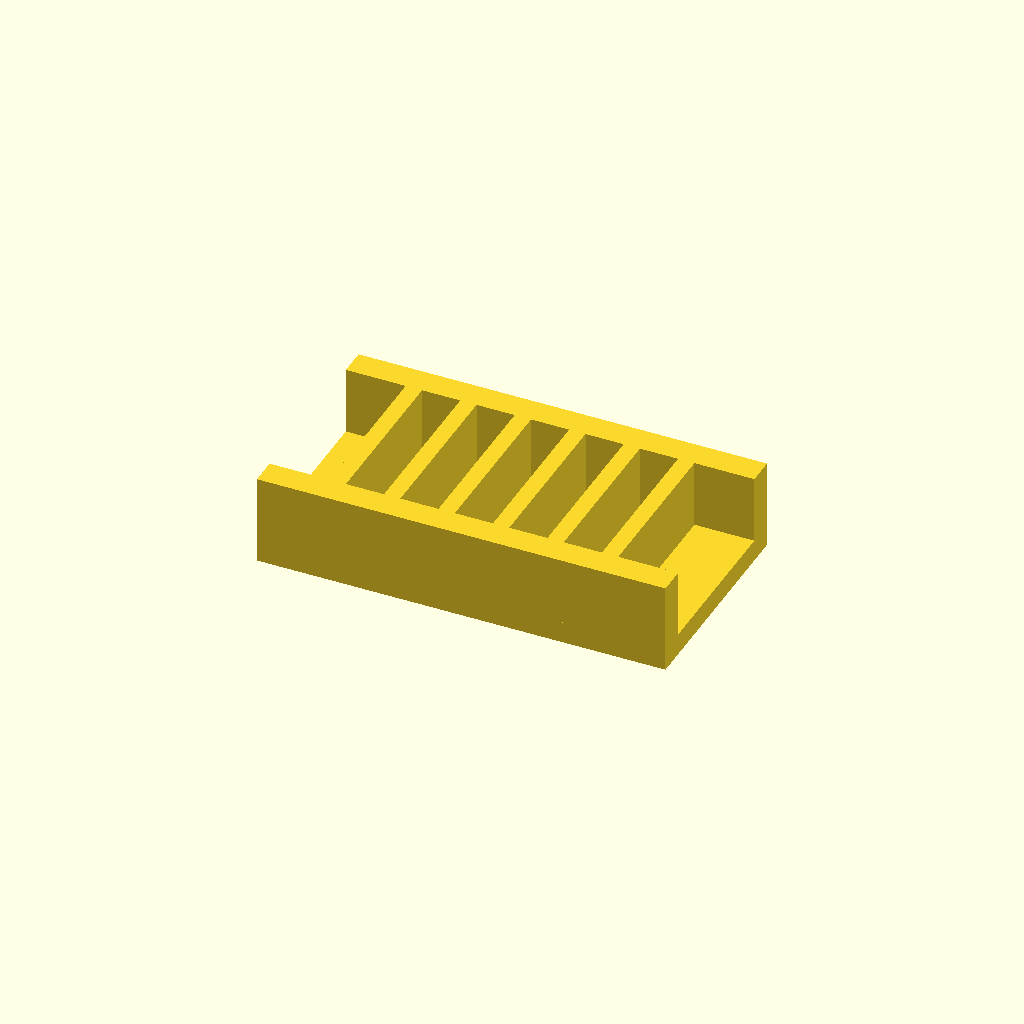
Cell 1: the model at its default parameters.
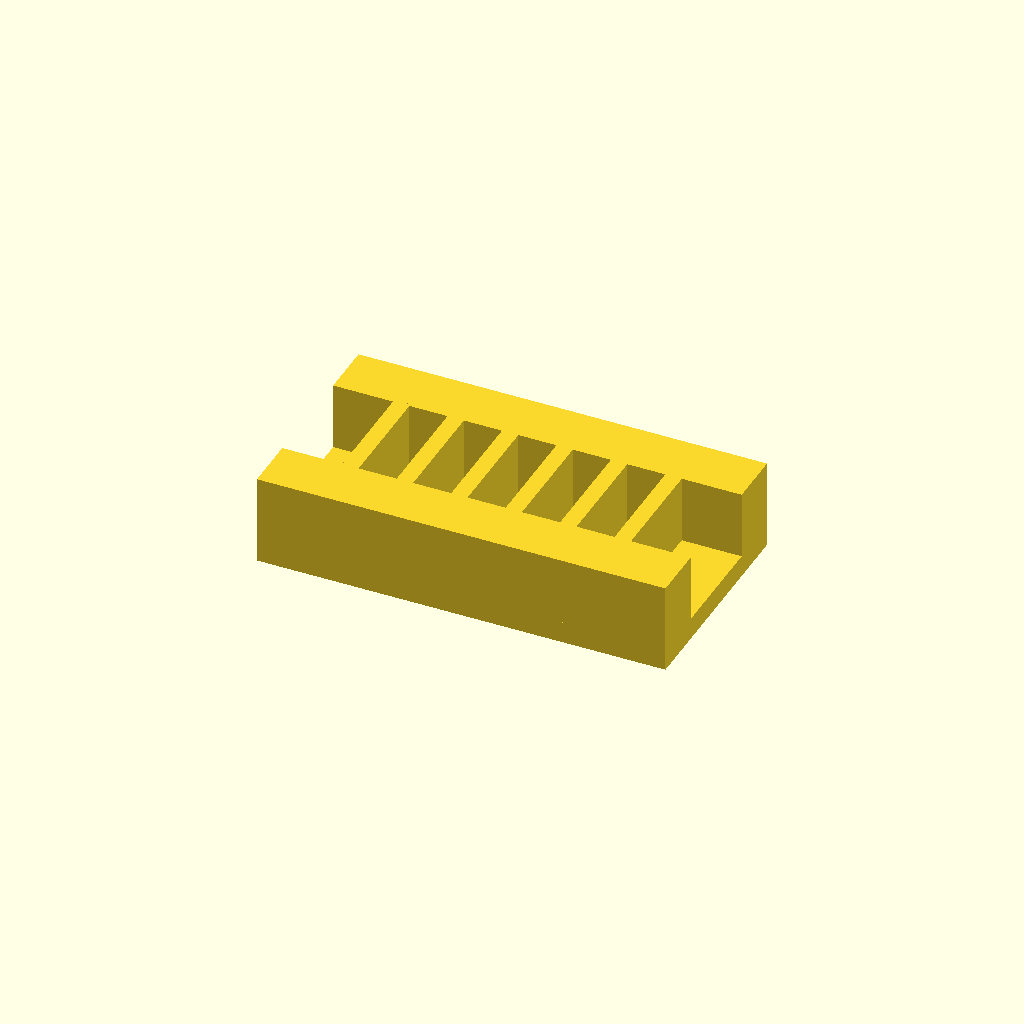
Cell 2 — rail_w set to 20, the other parameters unchanged.
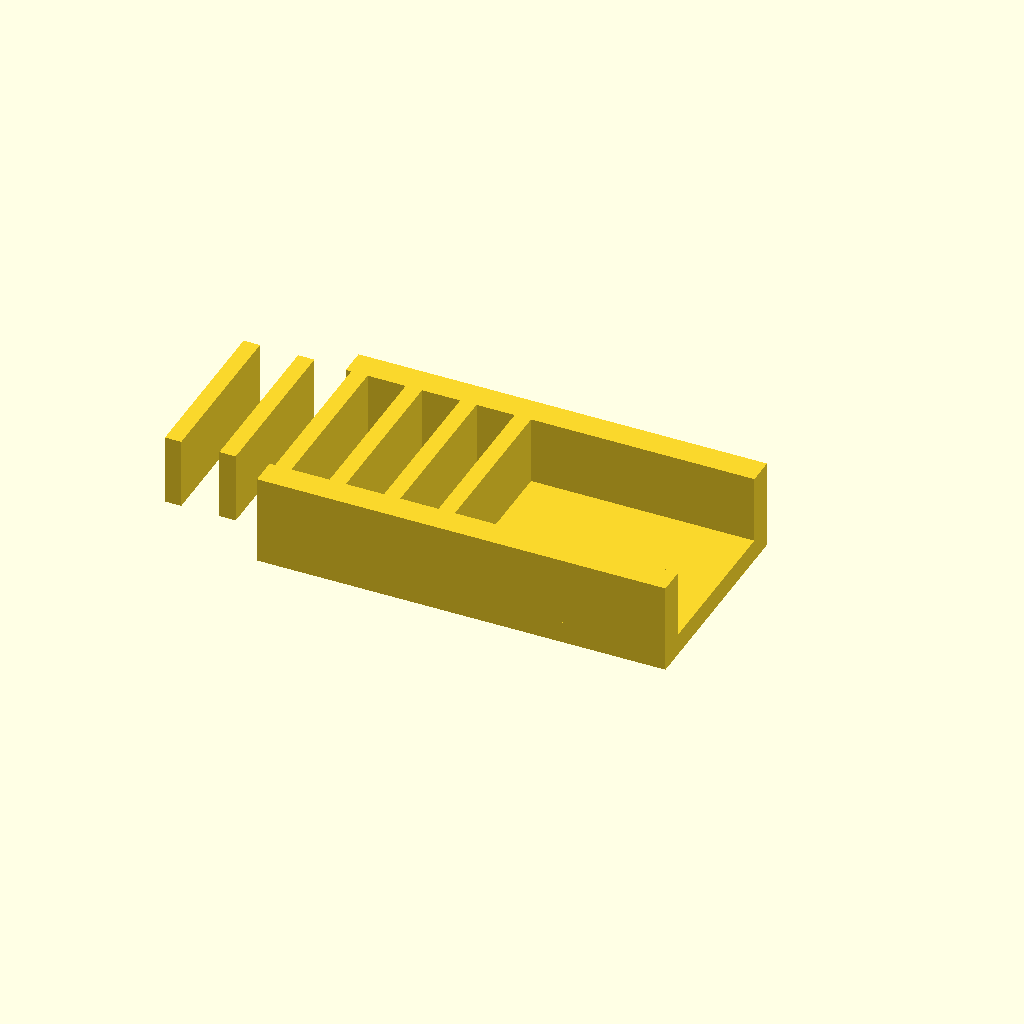
Cell 3: ribs = 12 (everything else at default).
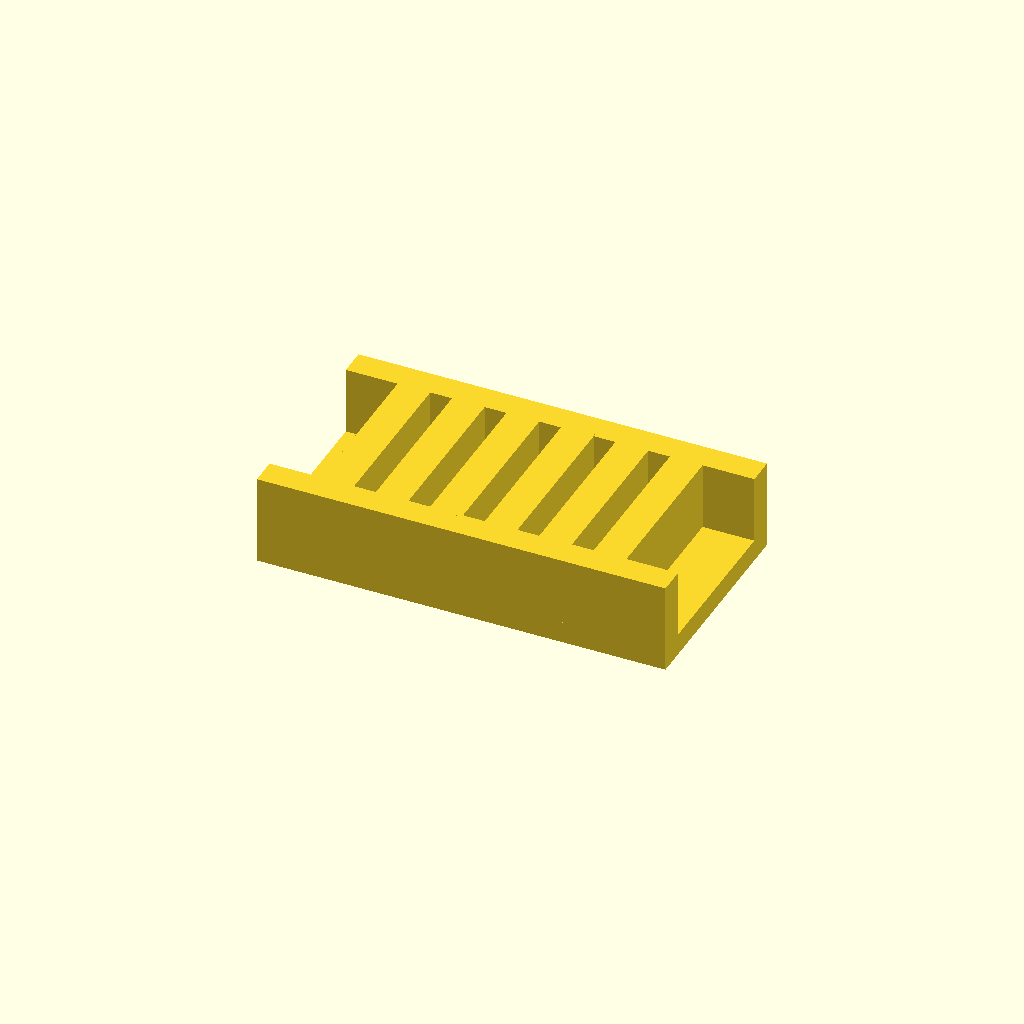
Cell 4 — rib_t set to 12, the other parameters unchanged.
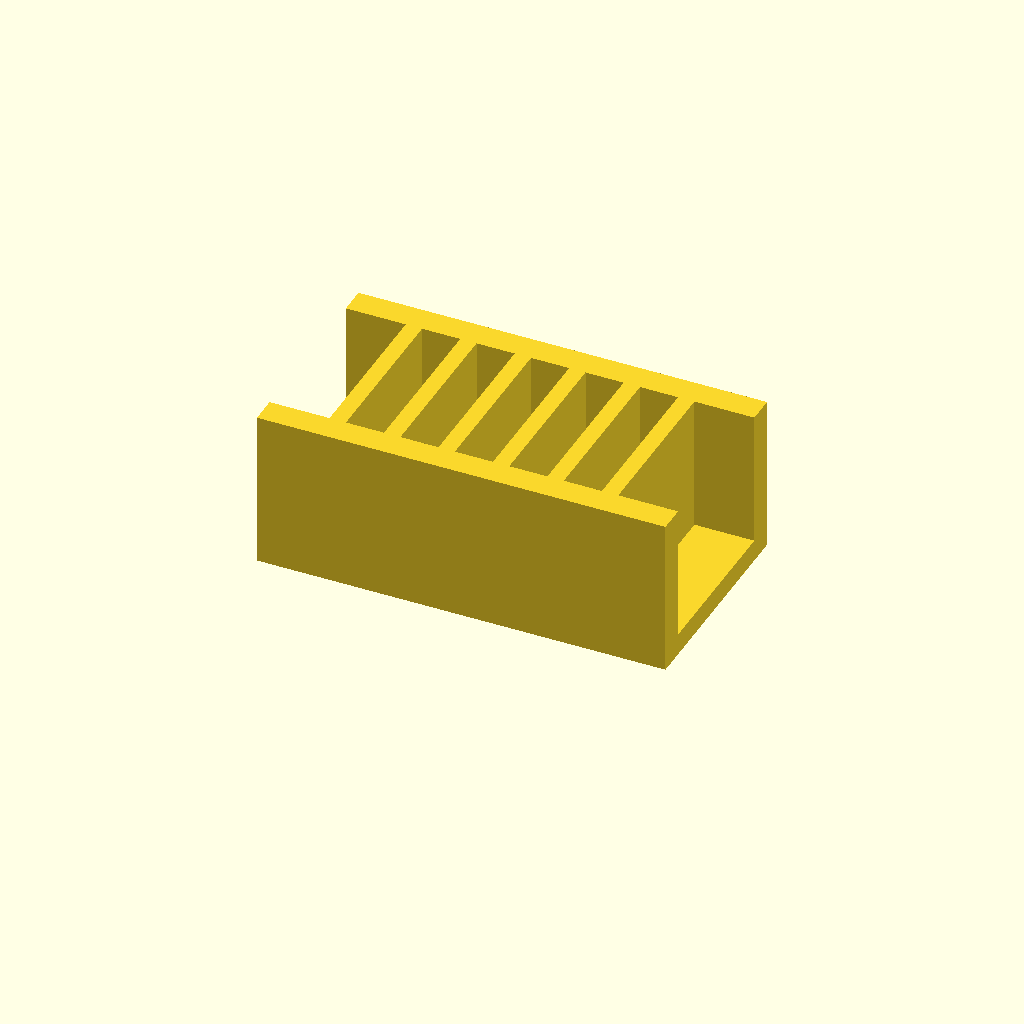
Cell 5 — rib_h set to 50, the other parameters unchanged.
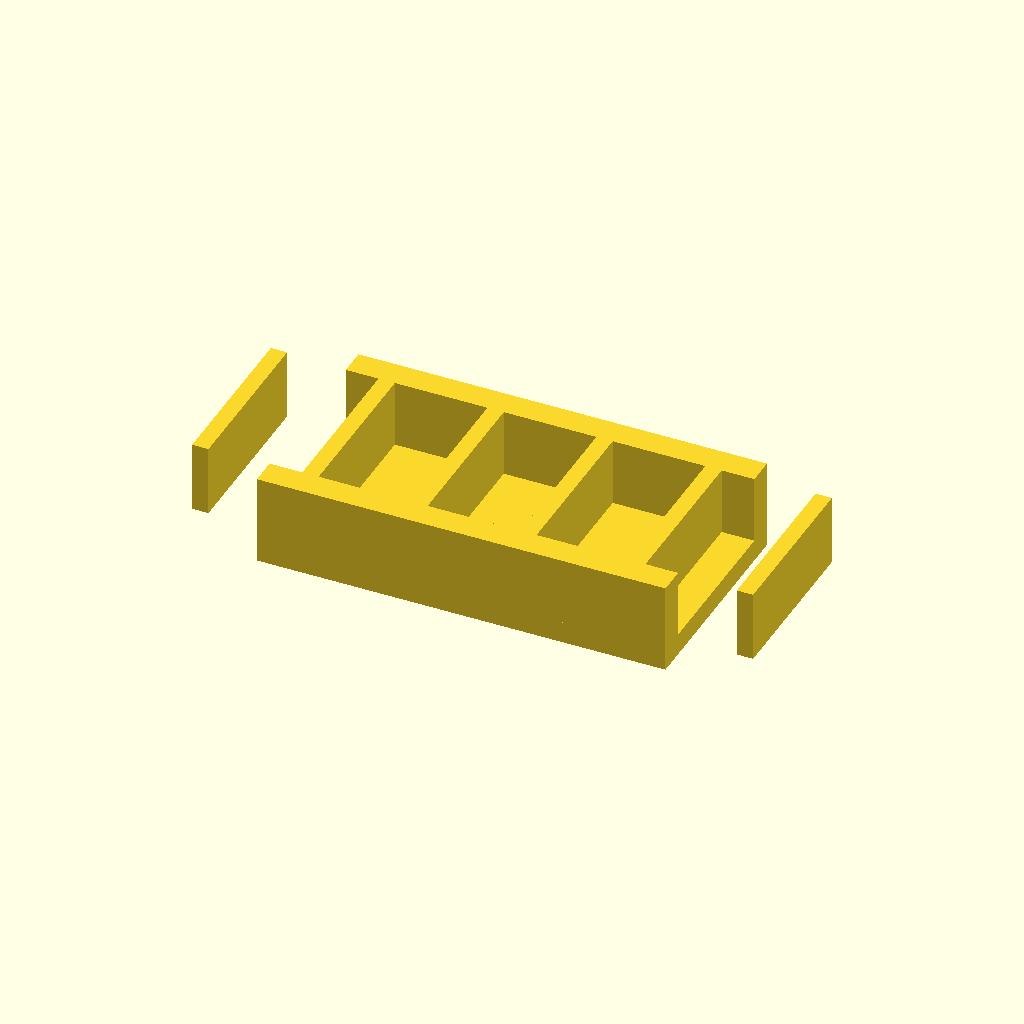
Cell 6: the same model with pitch = 40.
All cells are drawn from one camera (rotation 55°, 0°, 25°, orthographic, colour scheme Cornfield), so only the parameter changes between them.
The OpenSCAD source (optional_data/data/place1/ribframes/part_0199.scad):
$fn = 32;

// ----------------------------------------------------------------------
// Rib frame 150 x 80 x 33
// 6 ribs at 20 mm pitch
// ----------------------------------------------------------------------

// --- parameters (mm) ---
frame = [150, 80, 8];  // base plate size (x, y, z)
rail_w = 10;           // side rail width
ribs = 6;              // number of ribs
rib_t = 6;             // rib thickness
rib_h = 25;            // rib height above the base plate
pitch = 20;            // pitch between rib centres

// --- derived feature positions (mm) ---
span = (ribs - 1) * pitch;          // = 100   distance between the outer ribs
origin_x = -span / 2;               // = -50   X of the first rib
rib_len = frame[1] - 2 * rail_w + 2;  // = 62   rib length, 1 mm into each rail
feature_centers = [
  [origin_x + 0 * pitch, 0],
  [origin_x + 1 * pitch, 0],
  [origin_x + 2 * pitch, 0],
  [origin_x + 3 * pitch, 0],
  [origin_x + 4 * pitch, 0],
  [origin_x + 5 * pitch, 0]
];   // rib centre line, drives the rib loop

// base plate, two side rails, then the ribs read straight off feature_centers
union() {
  translate([-frame[0] / 2, -frame[1] / 2, 0]) cube(frame);
  translate([-frame[0] / 2, -frame[1] / 2, 0]) cube([frame[0], rail_w, frame[2] + rib_h]);
  translate([-frame[0] / 2, frame[1] / 2 - rail_w, 0]) cube([frame[0], rail_w, frame[2] + rib_h]);
  for (centre = feature_centers)
    translate([centre[0] - rib_t / 2, centre[1] - rib_len / 2, frame[2] - 1])
      cube([rib_t, rib_len, rib_h + 1]);
}
Parameter table extracted from the source (name, type, default, range or options):
frame: vector, default [150, 80, 8]
rail_w: number, default 10
ribs: number, default 6
rib_t: number, default 6
rib_h: number, default 25
pitch: number, default 20
